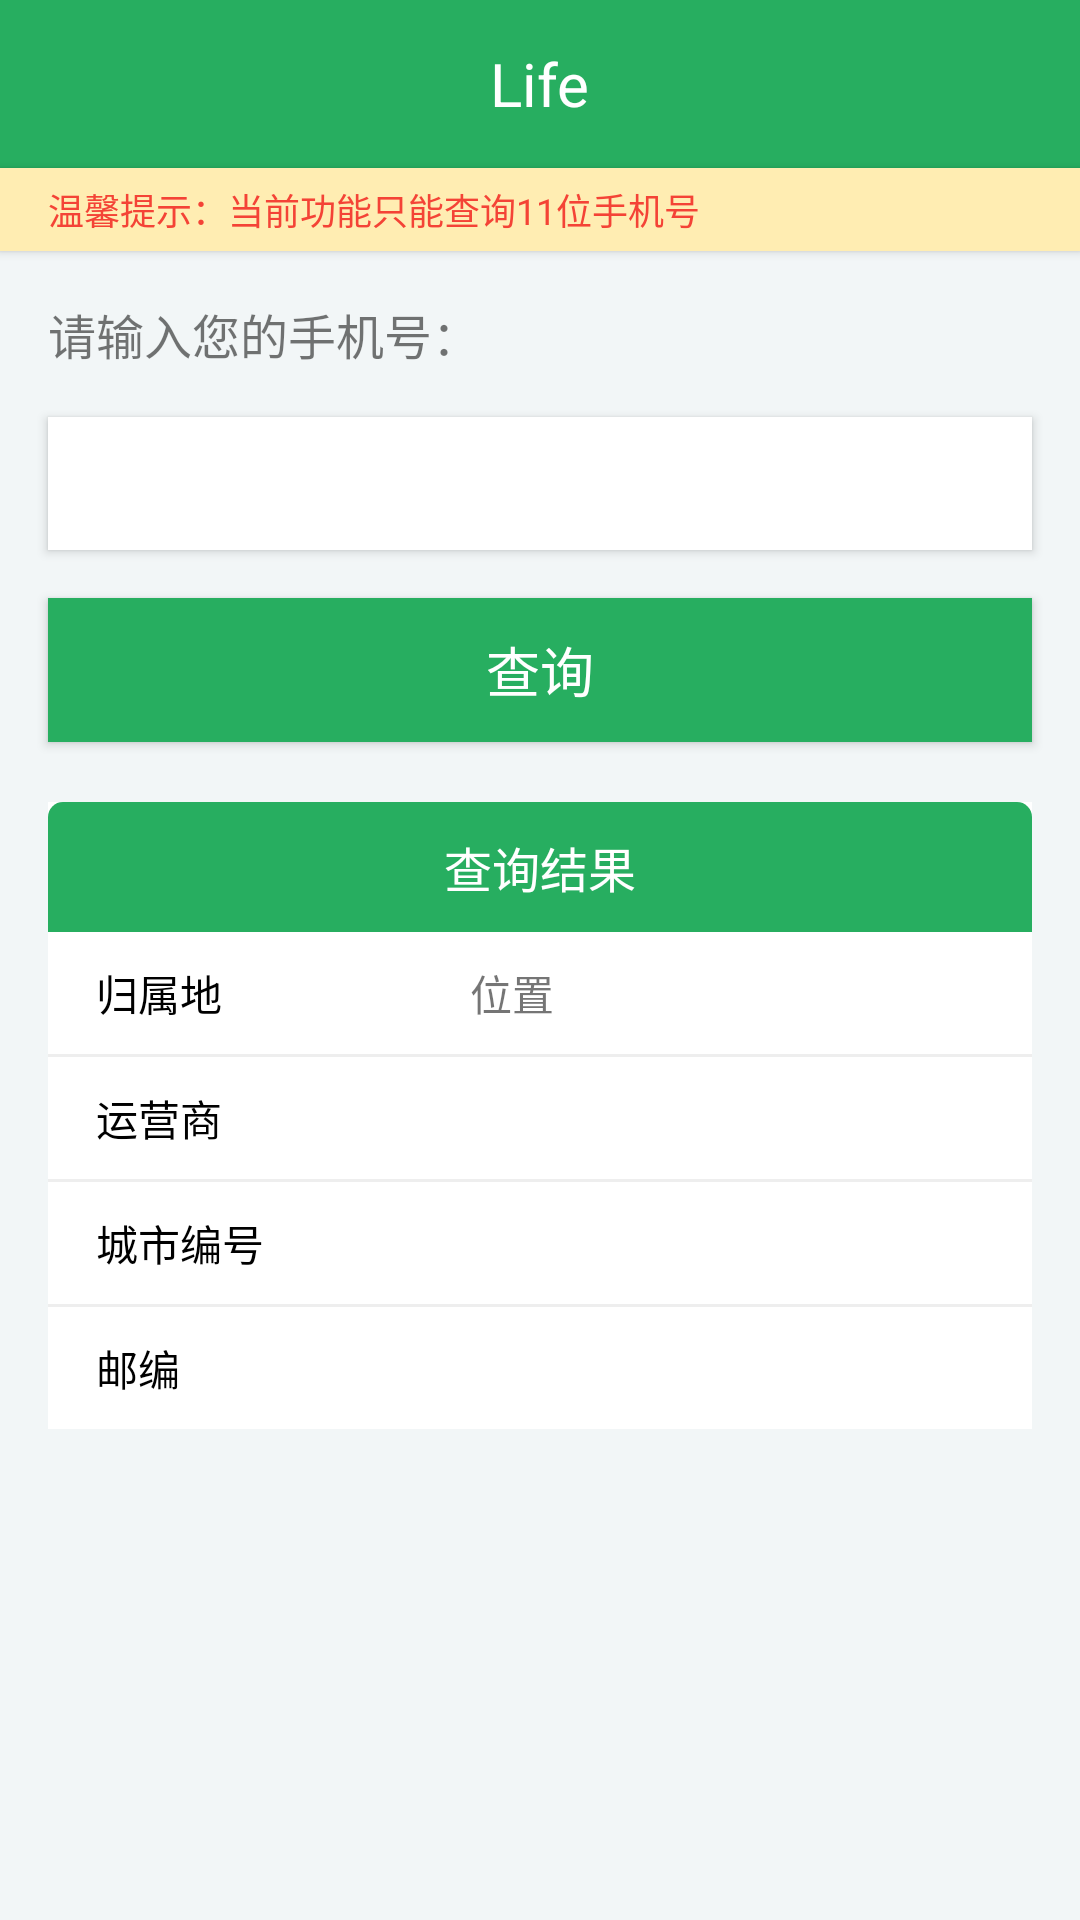

Layout XML and referenced resources for this Android screen:
<!-- AndroidManifest.xml: application theme BaseTheme -->
<!-- res/layout/activity_mobile_look_up.xml -->
<?xml version="1.0" encoding="utf-8"?>
<LinearLayout xmlns:android="http://schemas.android.com/apk/res/android"
    xmlns:app="http://schemas.android.com/apk/res-auto"
    android:layout_width="match_parent"
    android:layout_height="match_parent"
    android:orientation="vertical">

    <include layout="@layout/tool_bar" />

    <TextView
        android:layout_width="match_parent"
        android:layout_height="wrap_content"
        android:background="@color/amber_1"
        android:elevation="2dp"
        android:maxLines="1"
        android:paddingBottom="@dimen/padding_5"
        android:paddingLeft="@dimen/uniform_padding"
        android:paddingTop="@dimen/padding_5"
        android:text="温馨提示：当前功能只能查询11位手机号"
        android:textColor="@color/red"
        android:textSize="12sp" />

    <TextView
        android:layout_width="match_parent"
        android:layout_height="wrap_content"
        android:layout_marginTop="@dimen/uniform_margin"
        android:paddingLeft="@dimen/uniform_padding"
        android:paddingRight="@dimen/uniform_padding"
        android:text="请输入您的手机号："
        android:textSize="16sp" />

    <LinearLayout
        android:layout_width="match_parent"
        android:layout_height="wrap_content"
        android:layout_marginLeft="@dimen/uniform_margin"
        android:layout_marginRight="@dimen/uniform_margin"
        android:layout_marginTop="@dimen/uniform_margin"
        android:background="@drawable/bg_edit_text_mobile_number"
        android:elevation="2dp"
        android:orientation="horizontal">

        <EditText
            android:id="@+id/et_mobile_number"
            android:layout_width="0dp"
            android:layout_height="wrap_content"
            android:layout_marginLeft="@dimen/uniform_margin"
            android:layout_weight="1"
            android:background="@null"
            android:inputType="phone"
            android:maxLength="11"
            android:maxLines="1"
            android:paddingBottom="@dimen/padding_10"
            android:paddingTop="@dimen/padding_10"
            android:textColor="@color/colorPrimary" />

        <ImageView
            android:id="@+id/tv_clear"
            android:layout_width="wrap_content"
            android:layout_height="match_parent"
            android:layout_gravity="center_vertical"
            android:paddingLeft="@dimen/uniform_padding"
            android:paddingRight="@dimen/uniform_padding"
            android:src="@drawable/ic_clear"
            android:visibility="gone" />
    </LinearLayout>

    <Button
        android:id="@+id/btn_qry"
        android:layout_width="match_parent"
        android:layout_height="wrap_content"
        android:layout_marginBottom="@dimen/margin_20"
        android:layout_marginLeft="@dimen/uniform_margin"
        android:layout_marginRight="@dimen/uniform_margin"
        android:layout_marginTop="@dimen/uniform_margin"
        android:background="@color/colorPrimary"
        android:text="查询"
        android:textColor="@color/white"
        android:textSize="18sp" />


 <include layout="@layout/activity_mobile_look_up_result"/>

</LinearLayout>
<!-- res/layout/tool_bar.xml (included above) -->
<?xml version="1.0" encoding="utf-8"?>
<LinearLayout xmlns:android="http://schemas.android.com/apk/res/android"
    xmlns:app="http://schemas.android.com/apk/res-auto"
    android:id="@+id/ll_tool_bar"
    android:layout_width="match_parent"
    android:layout_height="wrap_content"
    android:orientation="vertical">

    <android.support.v7.widget.Toolbar
        android:id="@+id/tool_bar"
        android:layout_width="match_parent"
        android:layout_height="?attr/actionBarSize"
        android:background="@color/colorPrimary"
        android:elevation="@dimen/elevation_5"
        app:navigationIcon="@drawable/ic_back_m">

        
        
        
        
        
        
        
        

        <TextView
            android:id="@+id/tv_title"
            android:layout_width="wrap_content"
            android:layout_height="wrap_content"
            android:layout_gravity="center"
            android:text="Life"
            android:textColor="@color/white"
            android:textSize="20sp" />

        <ImageView
            android:id="@+id/iv_function"
            android:layout_width="56dp"
            android:layout_height="match_parent"
            android:layout_gravity="end"
            android:background="@drawable/bg_select_state_title_bar_right"
            android:clickable="true"
            android:padding="@dimen/uniform_padding"
            android:src="@drawable/ic_search"
            android:visibility="gone" />

    </android.support.v7.widget.Toolbar>
</LinearLayout>
<!-- res/layout/activity_mobile_look_up_result.xml (included above) -->
<?xml version="1.0" encoding="utf-8"?>
<LinearLayout xmlns:android="http://schemas.android.com/apk/res/android"
    xmlns:tools="http://schemas.android.com/tools"
    android:id="@+id/ll_container_result"
    android:layout_width="match_parent"
    android:layout_height="wrap_content"
    android:layout_marginHorizontal="@dimen/uniform_margin"
    android:background="@color/white"
    android:orientation="vertical">

    <TextView
        android:background="@drawable/bg_mobile_look_up_result"
        android:gravity="center"
        android:paddingVertical="@dimen/padding_10"
        android:layout_width="match_parent"
        android:layout_height="wrap_content"
        android:text="查询结果"
        android:textSize="@dimen/textSize16"
        android:textColor="@color/white" />

    <LinearLayout
        android:layout_width="match_parent"
        android:layout_height="wrap_content"
        android:orientation="horizontal"
        android:paddingLeft="@dimen/uniform_padding"
        android:paddingVertical="@dimen/padding_10">

        <TextView
            android:layout_width="0dp"
            android:layout_height="wrap_content"
            android:layout_weight="1"
            android:text="归属地"
            android:textColor="@color/black" />

        <TextView
            android:id="@+id/tv_location"
            style="@style/MobileNumberInfoStyle"
            tools:text="位置" />
    </LinearLayout>

    <View
        android:layout_width="match_parent"
        android:layout_height="1dp"
        android:background="@color/gray_1" />

    <LinearLayout
        android:layout_width="match_parent"
        android:layout_height="wrap_content"
        android:orientation="horizontal"
        android:paddingLeft="@dimen/uniform_padding"
        android:paddingVertical="@dimen/padding_10">

        <TextView
            android:layout_width="0dp"
            android:layout_height="wrap_content"
            android:layout_weight="1"
            android:text="运营商"
            android:textColor="@color/black" />

        <TextView
            android:id="@+id/tv_operator"
            style="@style/MobileNumberInfoStyle" />
    </LinearLayout>

    <View
        android:layout_width="match_parent"
        android:layout_height="1dp"
        android:background="@color/gray_1" />

    <LinearLayout
        android:layout_width="match_parent"
        android:layout_height="wrap_content"
        android:orientation="horizontal"
        android:paddingLeft="@dimen/uniform_padding"
        android:paddingVertical="@dimen/padding_10">

        <TextView
            android:layout_width="0dp"
            android:layout_height="wrap_content"
            android:layout_weight="1"
            android:text="城市编号"
            android:textColor="@color/black" />

        <TextView
            android:id="@+id/tv_cityCode"
            style="@style/MobileNumberInfoStyle" />
    </LinearLayout>

    <View
        android:layout_width="match_parent"
        android:layout_height="1dp"
        android:background="@color/gray_1" />

    <LinearLayout
        android:layout_width="match_parent"
        android:layout_height="wrap_content"
        android:orientation="horizontal"
        android:paddingLeft="@dimen/uniform_padding"
        android:paddingVertical="@dimen/padding_10">

        <TextView
            android:layout_width="0dp"
            android:layout_height="wrap_content"
            android:layout_weight="1"
            android:text="邮编"
            android:textColor="@color/black" />

        <TextView
            android:id="@+id/tv_postcode"
            style="@style/MobileNumberInfoStyle" />
    </LinearLayout>
</LinearLayout>
<!-- resources referenced by this layout -->
<resources>
  <color name="amber_1">#FFEDB2</color>
  <color name="black">#000000</color>
  <color name="colorPrimary">#27AE60</color>
  <color name="gray_1">#EEEEEE</color>
  <color name="red">#F44336</color>
  <color name="white">#ffffff</color>
  <dimen name="elevation_5">5dp</dimen>
  <dimen name="margin_20">20dp</dimen>
  <dimen name="padding_10">10dp</dimen>
  <dimen name="padding_5">5dp</dimen>
  <dimen name="textSize16">16sp</dimen>
  <dimen name="uniform_margin">16dp</dimen>
  <dimen name="uniform_padding">16dp</dimen>
  <!-- drawable bg_edit_text_mobile_number (drawable) -->
  <?xml version="1.0" encoding="utf-8"?>
  <shape xmlns:android="http://schemas.android.com/apk/res/android"
      android:shape="rectangle">
      <solid android:color="@color/white" />
      
          
          
  </shape>
  <!-- drawable bg_mobile_look_up_result (drawable) -->
  <?xml version="1.0" encoding="utf-8"?>
  <shape xmlns:android="http://schemas.android.com/apk/res/android"
      android:shape="rectangle">
      <solid android:color="@color/colorPrimary"/>
      <corners android:topLeftRadius="5dp"
          android:topRightRadius="5dp"/>
  
  </shape>
  <!-- drawable bg_select_state_title_bar_right (drawable) -->
  <?xml version="1.0" encoding="utf-8"?>
  <selector xmlns:android="http://schemas.android.com/apk/res/android">
      <item android:drawable="@color/colorPrimaryDark" android:state_pressed="true" />
      <item android:drawable="@color/colorPrimary" android:state_pressed="false" android:state_selected="false" />
  
  </selector>
  <!-- drawable ic_clear: png bitmap (drawable-xxhdpi, 1360 bytes) -->
  <style name="MobileNumberInfoStyle">
          <item name="android:layout_width">0dp</item>
          <item name="android:layout_weight">1.5</item>
          <item name="android:textSize">14sp</item>
          <item name="android:layout_height">wrap_content</item>
      </style>
  <style name="BaseTheme" parent="Theme.AppCompat.Light.NoActionBar">
          
          <item name="colorPrimary">@color/colorPrimary</item>
          <item name="colorPrimaryDark">@color/colorPrimaryDark</item>
          <item name="colorAccent">@color/colorAccent</item>
          <item name="android:windowBackground">@color/backgroundColor</item>
      </style>
  <color name="colorPrimaryDark">#27AE60</color>
  <color name="colorAccent">#FF4081</color>
  <color name="backgroundColor">#F2F6F7</color>
</resources>
